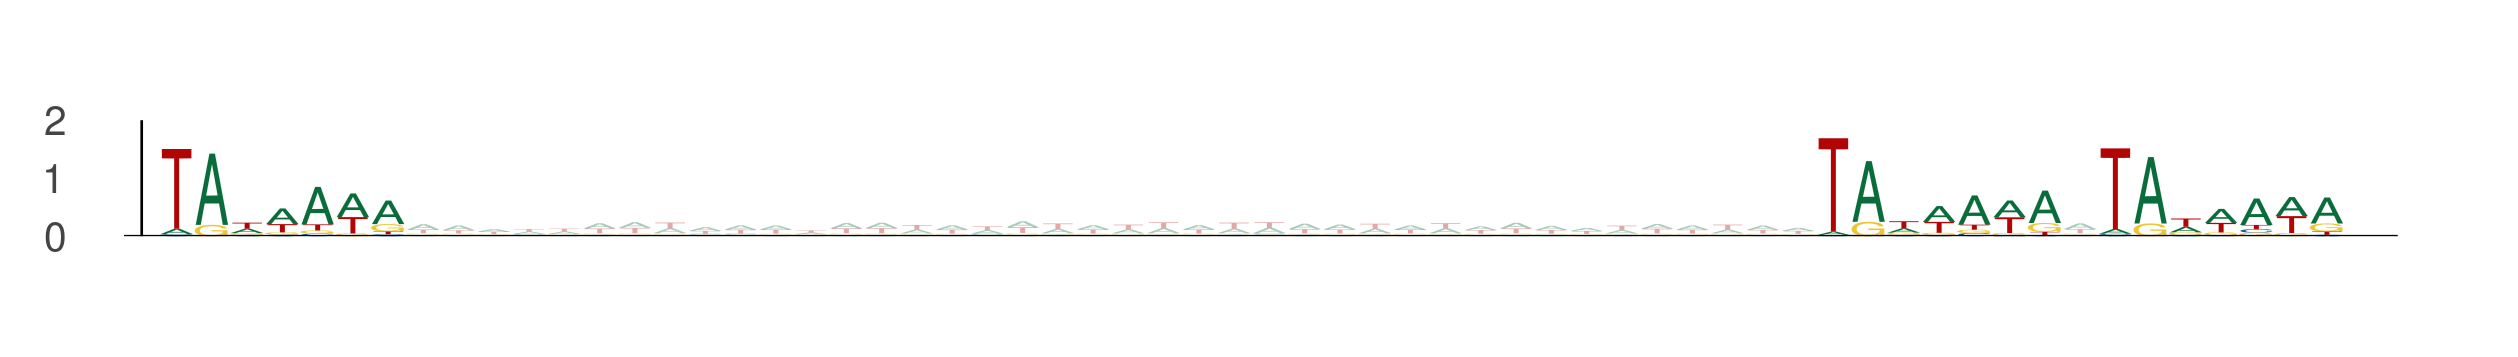

Values plotted in this chart, from the file beside it:
seq_index, start_position, end_position, is_reversed_complement
10278, 85, 92, 0
10278, 132, 139, 0
10278, 140, 147, 0
10278, 38, 45, 0
10278, 85, 92, 0
10278, 93, 100, 0
10278, 93, 100, 0
10278, 140, 147, 0
10278, 148, 155, 0
486, 52, 59, 0
486, 99, 106, 0
486, 107, 114, 0
6152, 85, 92, 0
6152, 132, 139, 0
6152, 140, 147, 0
6152, 93, 100, 0
6152, 140, 147, 0
6152, 148, 155, 0
2128, 90, 97, 0
2128, 137, 144, 0
2128, 145, 152, 0
4477, 55, 62, 0
4477, 102, 109, 0
4477, 110, 117, 0
10687, 77, 84, 0
10687, 124, 131, 0
10687, 132, 139, 0
11978, 47, 54, 0
11978, 94, 101, 0
11978, 102, 109, 0
3859, 86, 93, 0
3859, 133, 140, 0
3859, 141, 148, 0
11432, 83, 90, 0
11432, 130, 137, 0
11432, 138, 145, 0
12558, 13, 20, 0
12558, 60, 67, 0
12558, 68, 75, 0
8322, 61, 68, 0
8322, 108, 115, 0
8322, 116, 123, 0
13444, 65, 72, 0
13444, 112, 119, 0
13444, 120, 127, 0
553, 62, 69, 0
553, 109, 116, 0
553, 117, 124, 0
3383, 101, 108, 0
3383, 148, 155, 0
3383, 156, 163, 0
6971, 65, 72, 0
6971, 112, 119, 0
6971, 120, 127, 0
9455, 85, 92, 0
9455, 132, 139, 0
9455, 140, 147, 0
13789, 77, 84, 0
13789, 124, 131, 0
13789, 132, 139, 0
... 705 more rows
